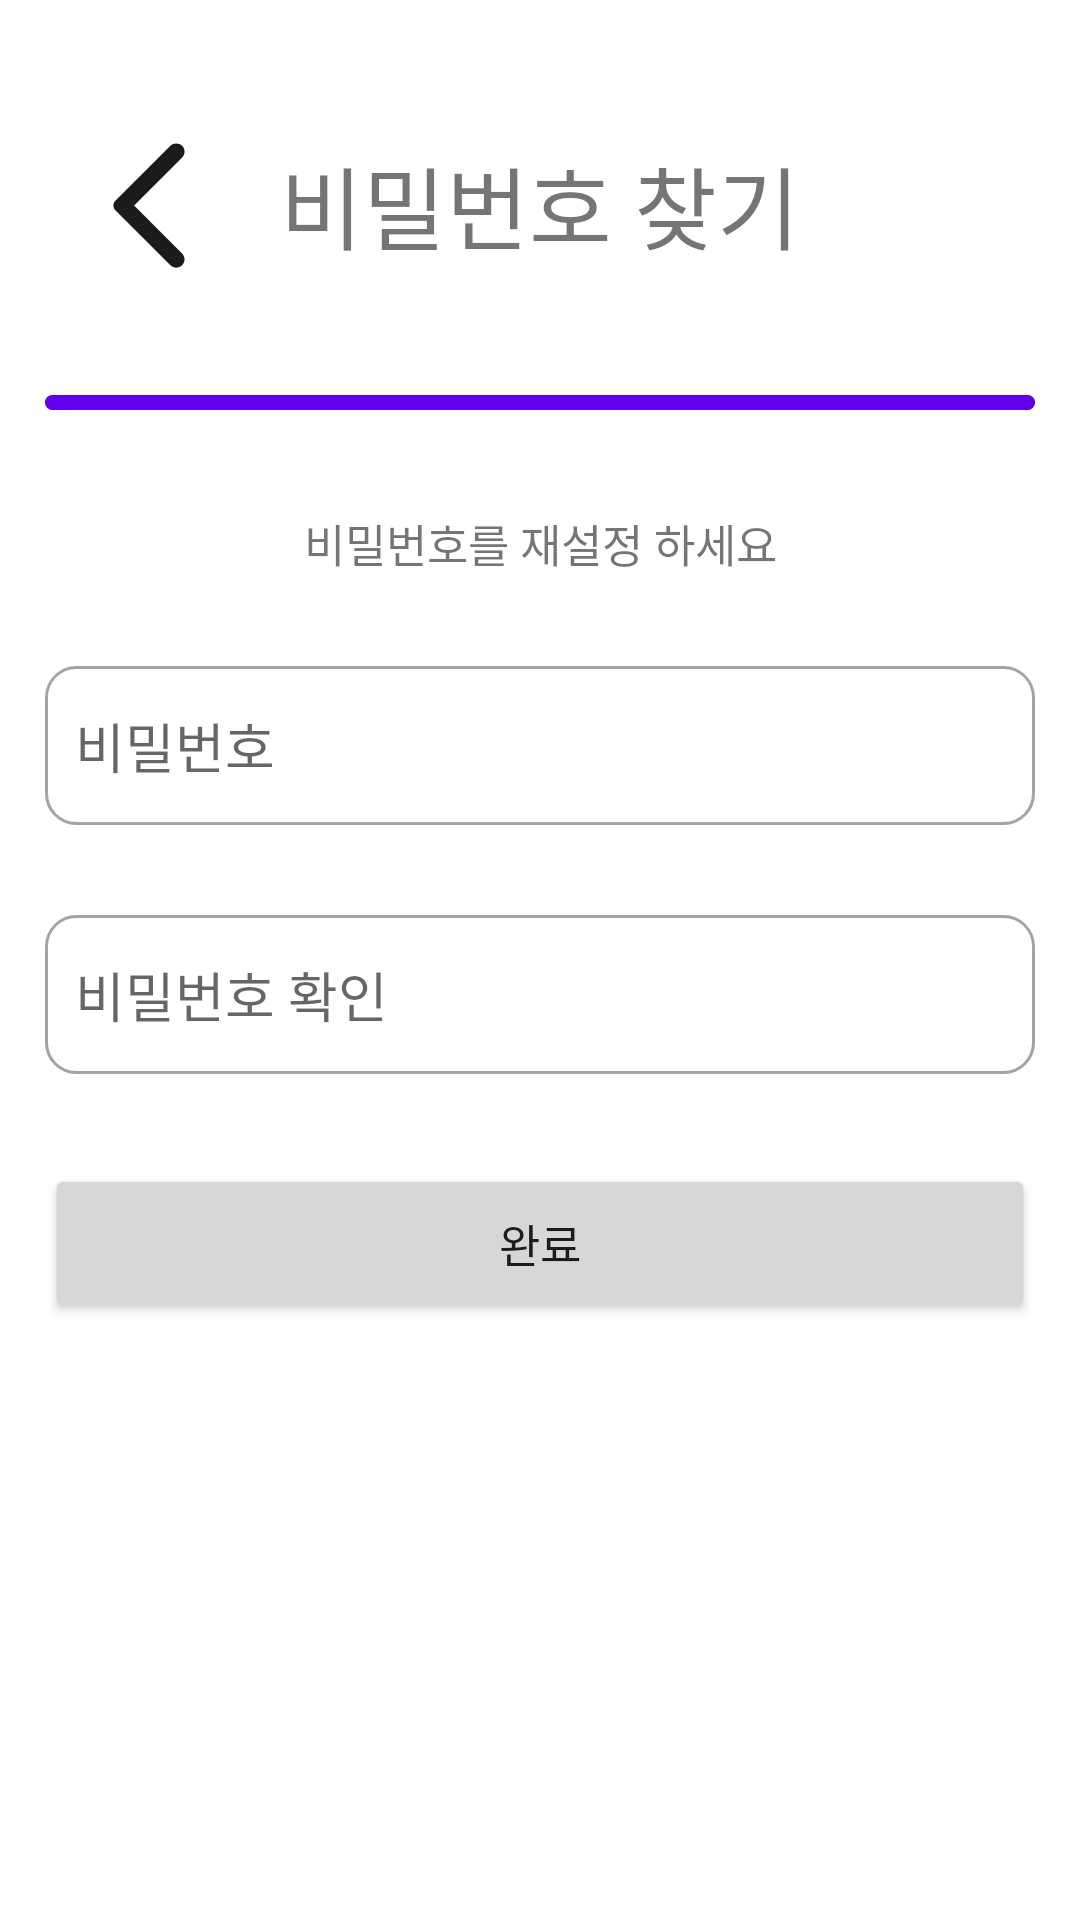

Android layout source for this screen:
<!-- AndroidManifest.xml: application theme Theme.Daver -->
<!-- res/layout/fragment_second_lost_pw.xml -->
<?xml version="1.0" encoding="utf-8"?>
<androidx.constraintlayout.widget.ConstraintLayout xmlns:android="http://schemas.android.com/apk/res/android"
    xmlns:tools="http://schemas.android.com/tools"
    android:layout_width="match_parent"
    android:layout_height="match_parent"
    xmlns:app="http://schemas.android.com/apk/res-auto"
    tools:context=".SecondLostPwActivity">

    <androidx.constraintlayout.widget.ConstraintLayout
        android:id="@+id/constraintLayout"
        android:layout_width="match_parent"
        android:layout_height="?attr/actionBarSize"
        android:layout_marginTop="40dp"
        app:layout_constraintEnd_toEndOf="parent"
        app:layout_constraintHorizontal_bias="0.0"
        app:layout_constraintStart_toStartOf="parent"
        app:layout_constraintTop_toTopOf="parent">

        <ImageView
            android:id="@+id/imageView"
            android:layout_width="53dp"
            android:layout_height="53dp"
            android:layout_marginStart="24dp"
            android:src="@drawable/ic_round_arrow_back_ios"
            app:layout_constraintBottom_toBottomOf="parent"
            app:layout_constraintStart_toStartOf="parent"
            app:layout_constraintTop_toTopOf="parent"
            app:layout_constraintVertical_bias="0.666" />

        <TextView
            android:layout_width="match_parent"
            android:layout_height="52dp"
            android:gravity="center"
            android:text="@string/title_lost_pw"
            android:textSize="30sp"
            app:layout_constraintBottom_toBottomOf="parent"
            app:layout_constraintEnd_toEndOf="parent"
            app:layout_constraintStart_toEndOf="@+id/imageView"
            app:layout_constraintTop_toTopOf="parent" />

    </androidx.constraintlayout.widget.ConstraintLayout>

    <ProgressBar
        android:id="@+id/progressBar"
        style="@android:style/Widget.ProgressBar.Horizontal"
        android:layout_width="330dp"
        android:layout_height="5dp"
        android:max="10"
        android:progress="10"
        android:progressBackgroundTint="@color/gray"
        android:progressTint="@color/purple_500"
        app:layout_constraintBottom_toBottomOf="parent"
        app:layout_constraintEnd_toEndOf="parent"
        app:layout_constraintStart_toStartOf="parent"
        app:layout_constraintTop_toBottomOf="@+id/constraintLayout"
        app:layout_constraintVertical_bias="0.066" />

    <TextView
        android:id="@+id/textView"
        android:layout_width="330dp"
        android:layout_height="wrap_content"
        android:layout_marginTop="170dp"
        android:gravity="center"
        android:text="@string/text_reset_password"
        android:textColor="@color/gray"
        android:textSize="15sp"
        app:layout_constraintEnd_toEndOf="parent"
        app:layout_constraintStart_toStartOf="parent"
        app:layout_constraintTop_toTopOf="parent" />

    <EditText
        android:id="@+id/password"
        android:layout_width="330dp"
        android:layout_height="53dp"
        android:layout_marginTop="30dp"
        android:padding="10dp"
        android:hint="@string/password"
        android:background="@drawable/rectangle"
        app:layout_constraintEnd_toEndOf="parent"
        app:layout_constraintStart_toStartOf="parent"
        app:layout_constraintTop_toBottomOf="@+id/textView" />

    <EditText
        android:id="@+id/check_password"
        android:layout_width="330dp"
        android:layout_height="53dp"
        android:layout_marginTop="30dp"
        android:padding="10dp"
        android:hint="@string/check_password"
        android:background="@drawable/rectangle"
        app:layout_constraintEnd_toEndOf="parent"
        app:layout_constraintStart_toStartOf="parent"
        app:layout_constraintTop_toBottomOf="@+id/password" />

    <Button
        android:id="@+id/finish_button"
        android:layout_width="330dp"
        android:layout_height="53dp"
        android:layout_marginTop="30dp"
        android:text="@string/text_finish"
        android:textSize="15sp"
        app:layout_constraintEnd_toEndOf="parent"
        app:layout_constraintStart_toStartOf="parent"
        app:layout_constraintTop_toBottomOf="@+id/check_password" />

</androidx.constraintlayout.widget.ConstraintLayout>
<!-- resources referenced by this layout -->
<resources>
  <!-- drawable ic_round_arrow_back_ios (drawable) -->
  <vector xmlns:android="http://schemas.android.com/apk/res/android"
      android:width="32dp"
      android:height="32dp"
      android:viewportWidth="32"
      android:viewportHeight="32">
    <path
        android:pathData="M22.16,3.987C22.005,3.832 21.821,3.708 21.619,3.624C21.416,3.54 21.199,3.497 20.98,3.497C20.761,3.497 20.544,3.54 20.341,3.624C20.139,3.708 19.955,3.832 19.8,3.987L8.72,15.067C8.596,15.19 8.498,15.337 8.431,15.498C8.365,15.659 8.33,15.832 8.33,16.007C8.33,16.181 8.365,16.354 8.431,16.515C8.498,16.677 8.596,16.823 8.72,16.947L19.8,28.027C20.453,28.68 21.507,28.68 22.16,28.027C22.813,27.373 22.813,26.32 22.16,25.667L12.507,16L22.173,6.333C22.813,5.693 22.813,4.627 22.16,3.987Z"
        android:fillColor="#1B1B1B"/>
  </vector>
  <!-- drawable rectangle (drawable) -->
  <?xml version="1.0" encoding="utf-8"?>
  <shape xmlns:android="http://schemas.android.com/apk/res/android">
      <corners android:radius="10dp" />
      <solid android:color="@color/white"/>
      <stroke
          android:width="1dp"
          android:color="#A4A4A4"/>
      <padding
          android:left="1dp"
          android:top="1dp"
          android:right="1dp"
          android:bottom="1dp"/>
  </shape>
  <string name="check_password">비밀번호 확인</string>
  <string name="password">비밀번호</string>
  <string name="text_finish">완료</string>
  <string name="text_reset_password">비밀번호를 재설정 하세요</string>
  <string name="title_lost_pw">비밀번호 찾기</string>
  <style name="Theme.Daver" parent="Theme.MaterialComponents.DayNight.NoActionBar">
          
          <item name="colorPrimary">@color/purple_500</item>
          <item name="colorPrimaryVariant">@color/purple_700</item>
          <item name="colorOnPrimary">@color/white</item>
          
          <item name="colorSecondary">@color/teal_200</item>
          <item name="colorSecondaryVariant">@color/teal_700</item>
          <item name="colorOnSecondary">@color/black</item>
          
          <item name="android:statusBarColor">?attr/colorPrimaryVariant</item>
          
          <item name="android:windowFullscreen">true</item>
      </style>
  <!-- not gathered from this repository: default colours our renderer supplied (Android Studio template values) -->
  <color name="purple_500">#FF6200EE</color>
  <color name="purple_700">#FF3700B3</color>
  <color name="teal_200">#FF03DAC5</color>
  <color name="teal_700">#FF018786</color>
  <color name="black">#FF000000</color>
  <color name="white">#FFFFFFFF</color>
</resources>
